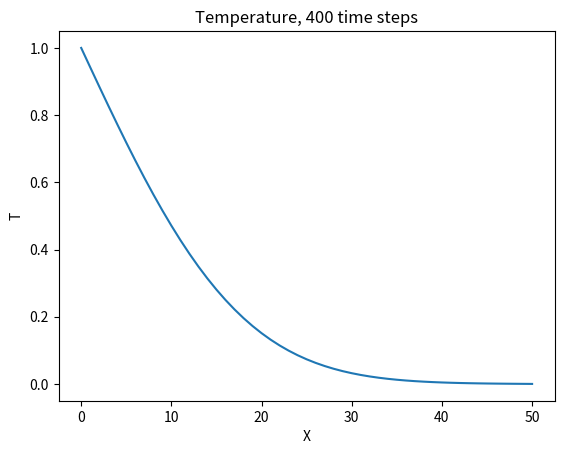
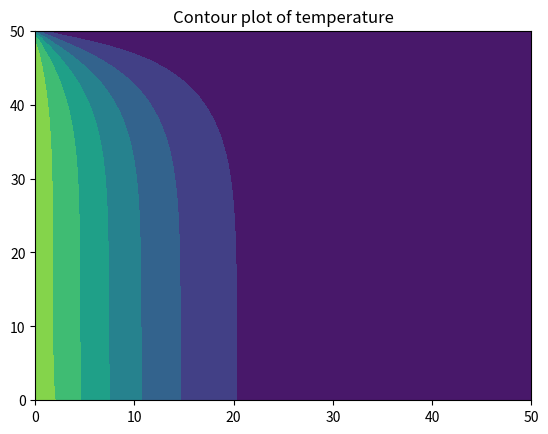

Write the Python code that produced these figures, in order.
# Chapter 5: Diffusion
# 2-D diffusion equation with D2Q5a

import numpy as np
import matplotlib.pyplot as plt

m = 51
n = 51
x1 = 1
y1 = 1
dx = x1 / (m - 1)
dy = y1 / (n - 1)
c2 = 1 / 3
dx = 1

alpha = 0.25
omega = 1 / (3 * alpha + 0.5)
twall = 1
nstep = 400

w = np.zeros(9)
w[0] = 4 / 9

for i in range(1, 5):
    w[i] = 1 / 9

for i in range(5, 9):
    w[i] = 1 / 36

directions = np.zeros((9, 2), dtype=int)
directions[1] = [1, 0]
directions[2] = [0, 1]
directions[3] = [-1, 0]
directions[4] = [0, -1]
directions[5] = [1, 1]
directions[6] = [-1, 1]
directions[7] = [-1, -1]
directions[8] = [1, -1]

rho = np.zeros((m, n))
f = np.zeros((m, n, 9))
feq = np.zeros((m, n, 9))
x = np.zeros(m)
y = np.zeros(n)
Tm = np.zeros(m)

for i in range(m - 1):
    x[i + 1] = x[i] + dx

for j in range(n - 1):
    y[j + 1] = y[j] + dy

for _ in range(nstep):
    # Collision
    feq = np.tensordot(rho, w, axes=0)
    f = (1 - omega) * f + omega * feq

    # Streaming
    for i, direction in enumerate(directions):
        f[:, :, i] = np.roll(f[:, :, i], direction, axis=(0, 1))

    # Boundary conditions
    # Left boundary, fixed at hot temperature
    f[0, :, 1] = (w[1] + w[3]) * twall - f[0, :, 3]
    f[0, :, 5] = (w[5] + w[7]) * twall - f[0, :, 7]
    f[0, :, 8] = (w[8] + w[6]) * twall - f[0, :, 6]

    # Bottom boundary, adiabatic bounce-back
    f[:, 0, 2] = f[:, 1, 2]
    f[:, 0, 5] = f[:, 1, 5]
    f[:, 0, 6] = f[:, 1, 6]

    # Top boundary, fixed at cold temperature
    f[:, -1, 7] = -f[:, -1, 5]
    f[:, -1, 4] = -f[:, -1, 2]
    f[:, -1, 8] = -f[:, -1, 6]

    # Right boundary, fixed at cold temperature
    f[-1, :, 3] = -f[-1, :, 1]
    f[-1, :, 7] = -f[-1, :, 5]
    f[-1, :, 6] = -f[-1, :, 8]

    rho = np.sum(f, axis=2)

Tm = rho[:, int((n - 1) / 2)]

plt.figure(1)
plt.plot(x, Tm)
plt.title('Temperature, 400 time steps')
plt.xlabel('X')
plt.ylabel('T')

plt.figure(2)
plt.title('Contour plot of temperature')
plt.contourf(rho.transpose())

plt.show()